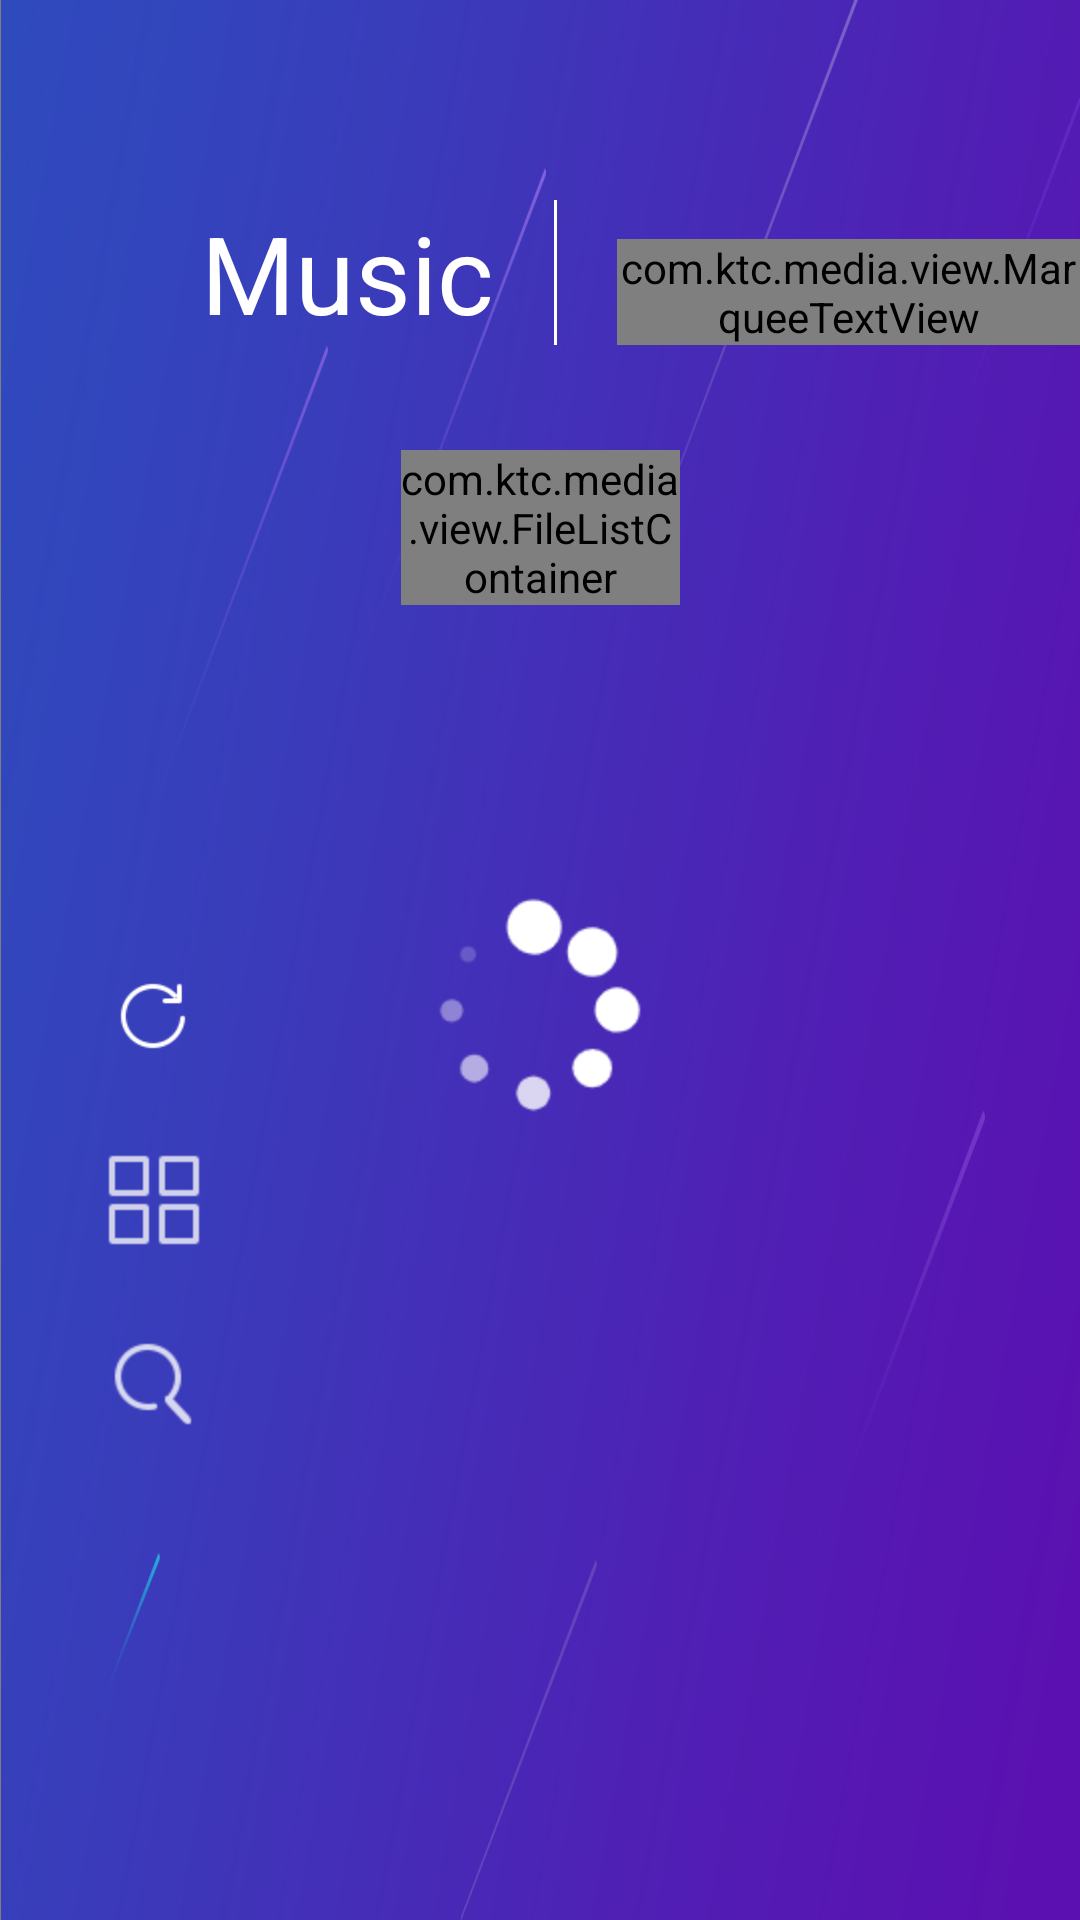

Write the Android layout XML for this screen, with the resource values it uses.
<!-- AndroidManifest.xml: application theme AppTheme -->
<!-- res/layout/activity_music_list.xml -->
<?xml version="1.0" encoding="utf-8"?>
<RelativeLayout xmlns:android="http://schemas.android.com/apk/res/android"
    android:layout_width="match_parent"
    android:layout_height="match_parent"
    android:background="@drawable/common_background">

    <com.ktc.media.view.KeyboardView
        android:id="@+id/music_keyboard_view"
        android:layout_width="413.3dp"
        android:layout_height="match_parent"
        android:layout_marginStart="-413.3dp" />

    <RelativeLayout
        android:id="@+id/music_list_layout"
        android:layout_width="wrap_content"
        android:layout_height="wrap_content"
        android:layout_toEndOf="@id/music_keyboard_view">

        <RelativeLayout
            android:id="@+id/music_title_container"
            android:layout_width="940dp"
            android:layout_height="wrap_content">

            <TextView
                android:id="@+id/music_list_title_text"
                android:layout_width="wrap_content"
                android:layout_height="wrap_content"
                android:layout_marginStart="66.7dp"
                android:layout_marginTop="66.7dp"
                android:text="@string/str_music_title"
                android:textColor="@color/common_text_color"
                android:textSize="36sp" />

            <ImageView
                android:id="@+id/music_list_title_divider"
                android:layout_width="1dp"
                android:layout_height="wrap_content"
                android:layout_alignBottom="@id/music_list_title_text"
                android:layout_alignTop="@id/music_list_title_text"
                android:layout_marginStart="20dp"
                android:layout_toEndOf="@id/music_list_title_text"
                android:src="@color/common_text_color" />

            <com.ktc.media.view.MarqueeTextView
                android:id="@+id/music_list_sub_title_left"
                android:layout_width="wrap_content"
                android:layout_height="wrap_content"
                android:layout_alignBottom="@id/music_list_title_text"
                android:layout_marginStart="20dp"
                android:layout_toEndOf="@id/music_list_title_divider"
                android:duplicateParentState="true"
                android:ellipsize="marquee"
                android:marqueeRepeatLimit="marquee_forever"
                android:maxWidth="700dp"
                android:singleLine="true"
                android:textColor="@color/common_text_color_alpha_0.5"
                android:textSize="20sp" />
        </RelativeLayout>


        <TextView
            android:id="@+id/music_list_sub_title_right"
            android:layout_width="wrap_content"
            android:layout_height="wrap_content"
            android:layout_alignBottom="@id/music_title_container"
            android:layout_alignParentEnd="true"
            android:layout_marginEnd="150dp"
            android:textColor="@color/common_text_color_alpha_0.5"
            android:textSize="20sp" />

        <ImageView
            android:id="@+id/list_refresh"
            android:layout_width="53.3dp"
            android:layout_height="53.3dp"
            android:layout_marginStart="24dp"
            android:layout_marginTop="312dp"
            android:clickable="true"
            android:focusable="true"
            android:focusableInTouchMode="true"
            android:src="@drawable/refresh_image"
            android:nextFocusUp="@id/list_refresh"/>

        <ImageView
            android:id="@+id/music_list_switch_image"
            android:layout_width="53.3dp"
            android:layout_height="53.3dp"
            android:layout_below="@id/list_refresh"
            android:layout_marginStart="24dp"
            android:layout_marginTop="8dp"
            android:clickable="true"
            android:focusable="true"
            android:focusableInTouchMode="true"
            android:src="@drawable/switch_grid_image"/>

        <ImageView
            android:id="@+id/music_list_search_image"
            android:layout_width="53.3dp"
            android:layout_height="53.3dp"
            android:layout_below="@id/music_list_switch_image"
            android:layout_marginStart="24dp"
            android:layout_marginTop="8dp"
            android:clickable="true"
            android:focusable="true"
            android:focusableInTouchMode="true"
            android:src="@drawable/search_image"
            android:nextFocusDown="@id/music_list_search_image"/>

        <com.ktc.media.view.FileListContainer
            android:id="@+id/music_list_container"
            android:layout_width="match_parent"
            android:layout_height="wrap_content"
            android:layout_centerHorizontal="true"
            android:layout_marginBottom="86dp"
            android:layout_marginEnd="133.3dp"
            android:layout_marginStart="133.3dp"
            android:layout_marginTop="150dp"
            android:clipChildren="false"
            android:descendantFocusability="afterDescendants">

            <android.support.v7.widget.RecyclerView
                android:id="@+id/music_list_view"
                android:layout_width="match_parent"
                android:layout_height="match_parent"
                android:layout_marginEnd="@dimen/list_left_margin"
                android:layout_marginStart="@dimen/list_left_margin"
                android:clipChildren="false"
                android:layoutAnimation="@anim/media_item_add_animation"
                android:paddingBottom="4dp"
                android:paddingEnd="53.3dp"
                android:scrollbarFadeDuration="0"
                android:scrollbarStyle="outsideOverlay"
                android:scrollbarThumbVertical="@drawable/shape_scrollbar_thumb"
                android:scrollbarTrackVertical="@drawable/shape_scrollbar_track"
                android:scrollbars="vertical">

            </android.support.v7.widget.RecyclerView>
        </com.ktc.media.view.FileListContainer>

        <ImageView
            android:id="@+id/loading"
            android:layout_width="80dp"
            android:layout_height="80dp"
            android:layout_centerHorizontal="true"
            android:layout_below="@id/music_title_container"
            android:layout_marginTop="180dp"
            android:focusable="false"
            android:focusableInTouchMode="false"
            android:src="@drawable/loading_large"/>

        <include
            layout="@layout/media_empty_layout"
            android:visibility="gone" />
    </RelativeLayout>

</RelativeLayout>
<!-- res/layout/media_empty_layout.xml (included above) -->
<?xml version="1.0" encoding="utf-8"?>
<RelativeLayout xmlns:android="http://schemas.android.com/apk/res/android"
    android:id="@+id/media_empty_layout"
    android:layout_width="match_parent"
    android:layout_height="match_parent"
    android:gravity="center">

    <LinearLayout
        android:layout_width="wrap_content"
        android:layout_height="wrap_content"
        android:layout_centerInParent="true"
        android:orientation="vertical">

        <ImageView
            android:id="@+id/media_empty_image"
            android:layout_width="wrap_content"
            android:layout_height="wrap_content"
            android:src="@drawable/media_list_empty" />

        <TextView
            android:id="@+id/media_empty_text"
            android:layout_width="wrap_content"
            android:layout_height="wrap_content"
            android:layout_gravity="center_horizontal"
            android:layout_marginTop="40dp"
            android:text="@string/str_empty_no_data"
            android:textColor="@color/common_text_color"
            android:textSize="28sp" />
    </LinearLayout>

</RelativeLayout>
<!-- resources referenced by this layout -->
<resources>
  <color name="common_text_color">#FFFFFF</color>
  <color name="common_text_color_alpha_0.5">#80FFFFFF</color>
  <dimen name="list_left_margin">13.3dp</dimen>
  <!-- drawable common_background: jpg bitmap (drawable-hdpi, 142330 bytes) -->
  <!-- drawable loading_large: png bitmap (drawable-hdpi, 2857 bytes) -->
  <!-- drawable media_list_empty: png bitmap (drawable-hdpi, 11832 bytes) -->
  <!-- drawable refresh_image (drawable) -->
  <?xml version="1.0" encoding="utf-8"?>
  <selector xmlns:android="http://schemas.android.com/apk/res/android">
      <item android:drawable="@drawable/refresh_image_normal" android:state_focused="false" />
      <item android:drawable="@drawable/refresh_image_focus" android:state_focused="true" />
  </selector>
  <!-- drawable search_image (drawable) -->
  <?xml version="1.0" encoding="utf-8"?>
  <selector xmlns:android="http://schemas.android.com/apk/res/android">
      <item android:drawable="@drawable/search_normal" android:state_focused="false" />
      <item android:drawable="@drawable/search_focus" android:state_focused="true" />
  </selector>
  <!-- drawable shape_scrollbar_thumb (drawable) -->
  <?xml version="1.0" encoding="utf-8"?>
  <shape xmlns:android="http://schemas.android.com/apk/res/android"
      android:shape="rectangle">
  
      <solid android:color="@android:color/white" />
      <size android:width="5dp" />
      <corners android:radius="5dp" />
  </shape>
  <!-- drawable shape_scrollbar_track (drawable) -->
  <?xml version="1.0" encoding="utf-8"?>
  <shape xmlns:android="http://schemas.android.com/apk/res/android"
      android:shape="rectangle">
  
      <solid android:color="#55FFFFFF" />
      <size android:width="3dp" />
      <corners android:radius="5dp" />
  </shape>
  <!-- drawable switch_grid_image (drawable) -->
  <?xml version="1.0" encoding="utf-8"?>
  <selector xmlns:android="http://schemas.android.com/apk/res/android">
      <item android:drawable="@drawable/switch_grid_normal" android:state_focused="false" />
      <item android:drawable="@drawable/switch_grid_focus" android:state_focused="true" />
  </selector>
  <string name="str_empty_no_data">No data available！</string>
  <string name="str_music_title">Music</string>
  <style name="AppTheme" parent="android:Theme.Light.NoTitleBar">
          <item name="android:windowIsTranslucent">true</item>
          <item name="android:windowNoTitle">true</item>
          <item name="android:windowActionBar">false</item>
          <item name="android:windowBackground">@android:color/transparent</item>
      </style>
  <!-- drawable refresh_image_normal: png bitmap (drawable-hdpi, 1967 bytes) -->
  <!-- drawable refresh_image_focus: png bitmap (drawable-hdpi, 5537 bytes) -->
  <!-- drawable search_normal: png bitmap (drawable-hdpi, 1923 bytes) -->
  <!-- drawable search_focus: png bitmap (drawable-hdpi, 3609 bytes) -->
  <!-- drawable switch_grid_normal: png bitmap (drawable-hdpi, 1200 bytes) -->
  <!-- drawable switch_grid_focus: png bitmap (drawable-hdpi, 3024 bytes) -->
</resources>
